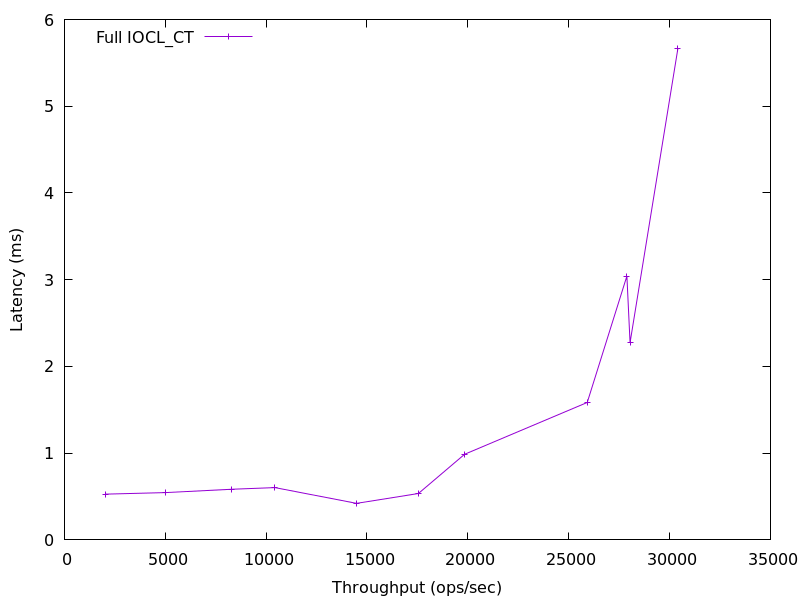

Data behind this chart, as committed beside it:
2021.1735839667565, 0.5273999699999998
4991, 0.5456
8296, 0.584
10432, 0.6031
14479, 0.4211
17547, 0.5349
19838, 0.9873
25917, 1.585
27883, 3.042
28040, 2.274
30412, 5.666
